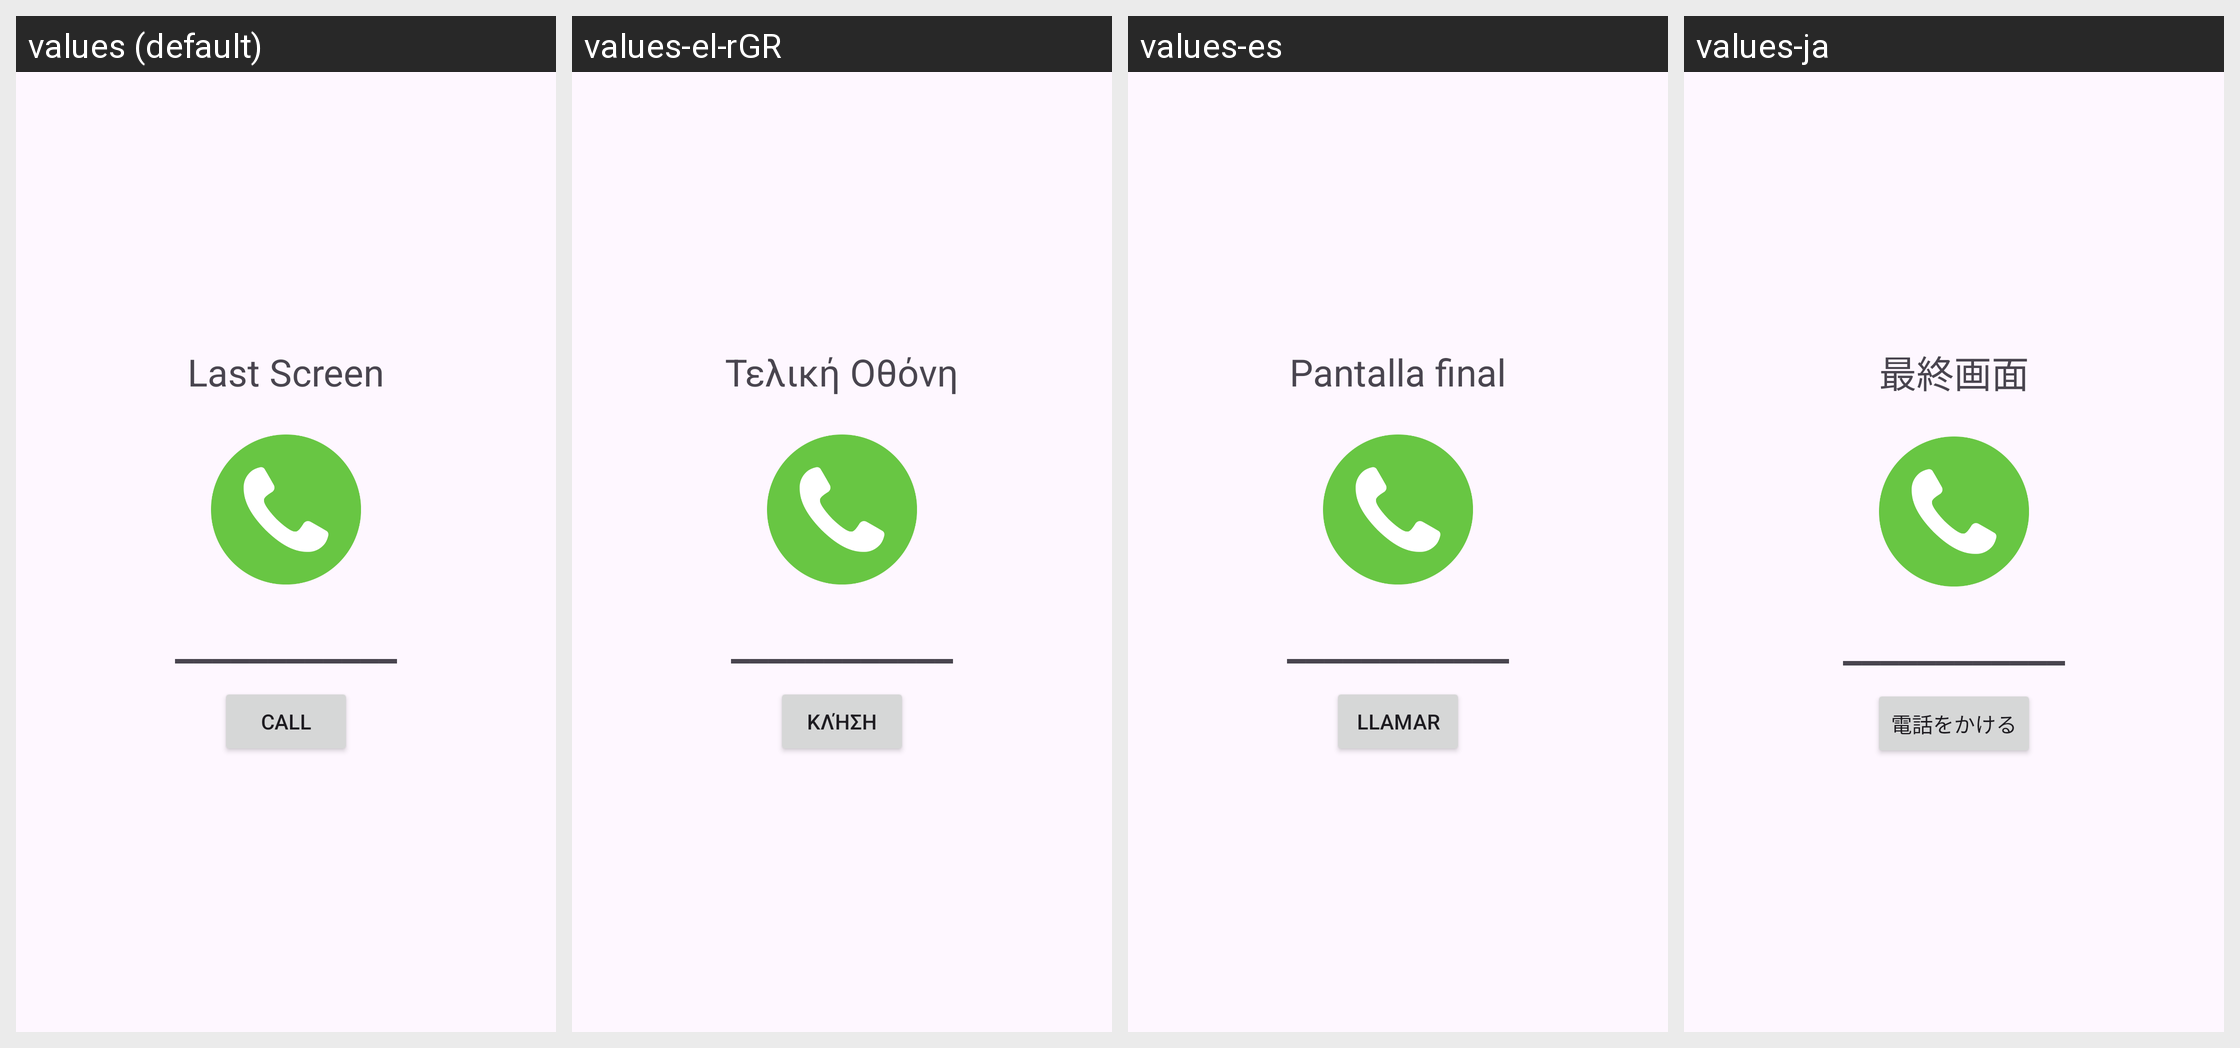

Translations of the strings shown on this Android screen, per locale in the grid:
Android screen res/layout/activity_last.xml rendered under 4 locales, left to right: values (default), values-el-rGR, values-es, values-ja. Device: Nexus 5 (rendered at 1080×1920; each locale shown at half size, 540×960, under a caption strip naming it); theme Theme.TP1App1.
Other locales in the repository, not shown: values-fr, values-pt.
Strings drawn on this screen, with the default value and each locale's value (text and hints the layout hard-codes, and strings that could not be matched under every locale, appear in the picture but are not listed):

last_activity_message
  values: Last Screen
  values-el-rGR: Τελική Οθόνη
  values-es: Pantalla final
  values-ja: 最終画面

call_button
  values: Call
  values-el-rGR: Κλήση
  values-es: Llamar
  values-ja: 電話をかける
